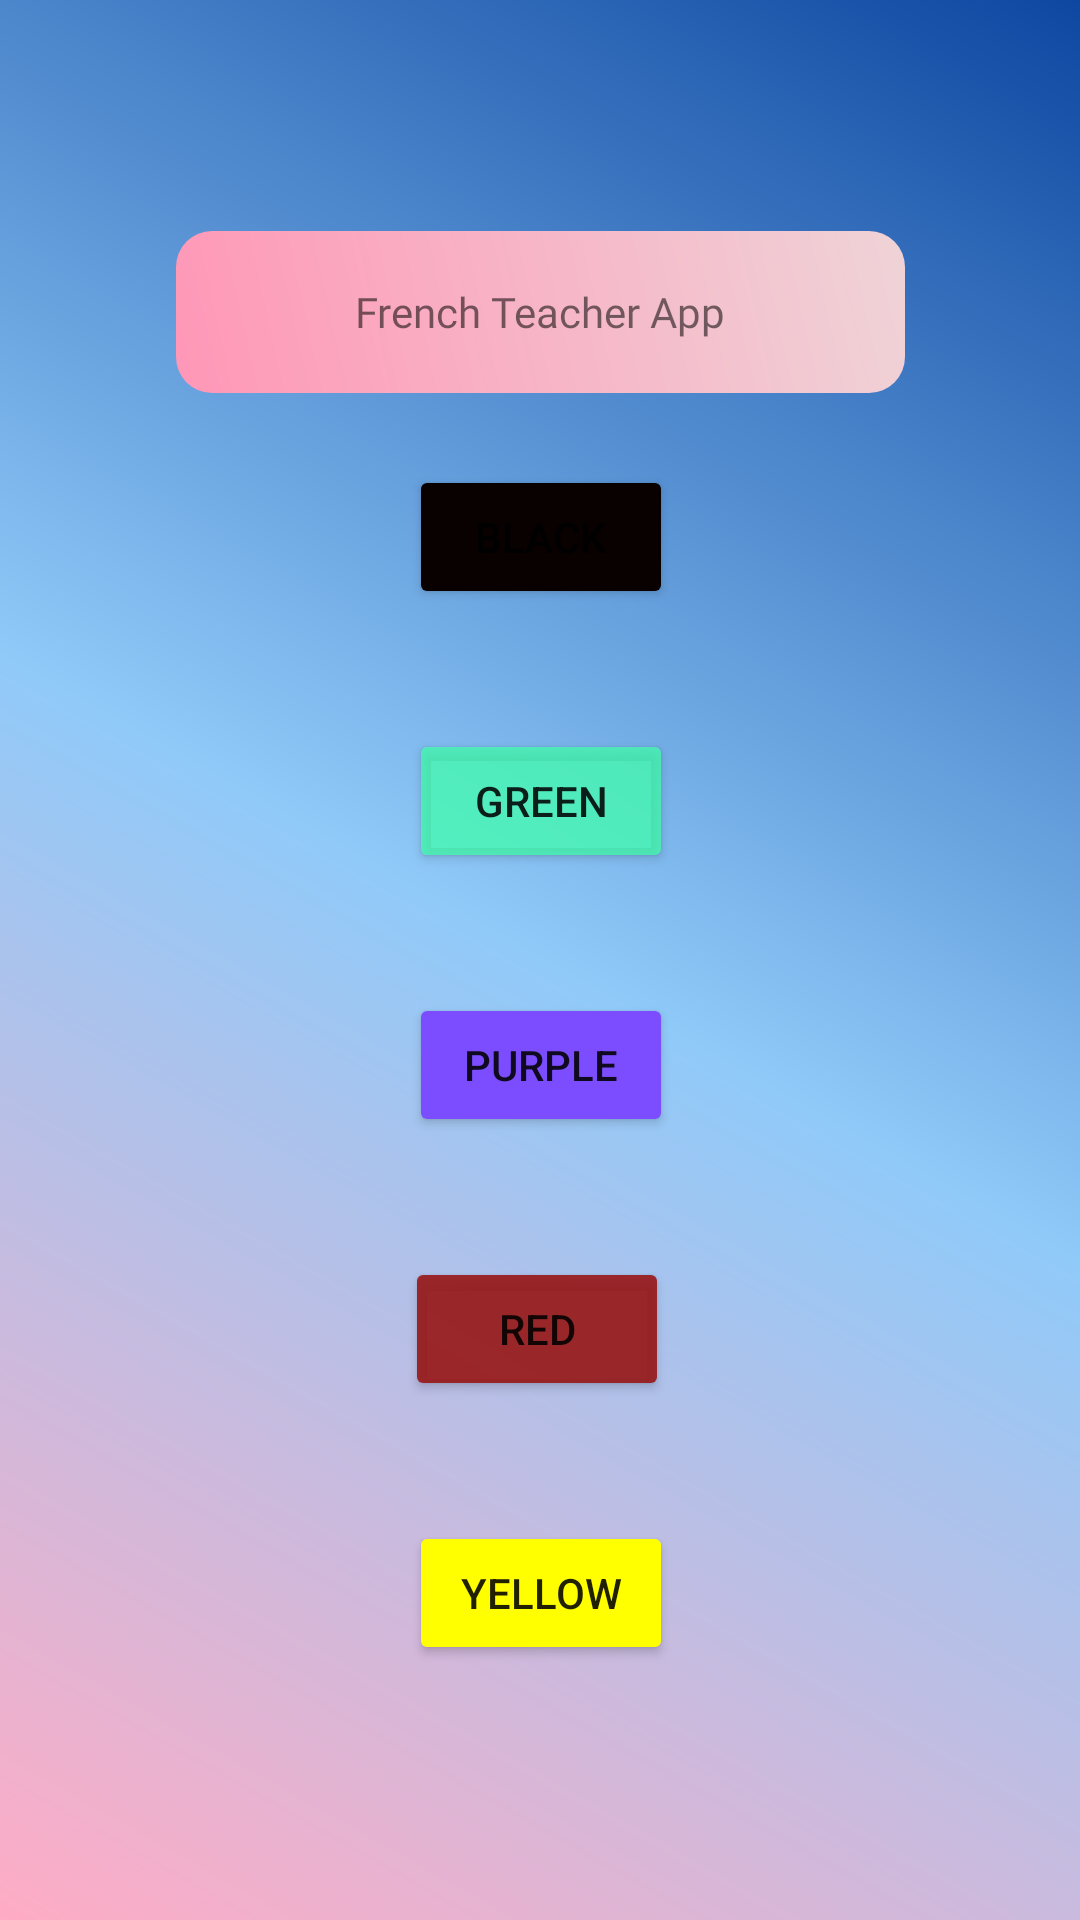

Reconstruct the res/layout file that produces this screen, plus the resources it refers to.
<!-- AndroidManifest.xml: application theme Theme.LuckyNumberApp -->
<!-- res/layout/activity_french_teacher.xml -->
<?xml version="1.0" encoding="utf-8"?>
<androidx.constraintlayout.widget.ConstraintLayout xmlns:android="http://schemas.android.com/apk/res/android"
    xmlns:app="http://schemas.android.com/apk/res-auto"
    xmlns:tools="http://schemas.android.com/tools"
    android:layout_width="match_parent"
    android:layout_height="match_parent"
    android:background="@drawable/my_gradient_background"
    android:onClick="sayTheColor"
    tools:context=".FrenchTeacher">

    <TextView
        android:id="@+id/textView"
        android:layout_width="243dp"
        android:layout_height="54dp"
        android:layout_marginTop="77dp"
        android:layout_marginBottom="56dp"
        android:background="@drawable/frame_tv"
        android:fontFamily="@font/prostone"
        android:gravity="center"
        android:text="French Teacher App"
        app:layout_constraintBottom_toTopOf="@+id/button2"
        app:layout_constraintEnd_toEndOf="parent"
        app:layout_constraintStart_toStartOf="parent"
        app:layout_constraintTop_toTopOf="parent" />

    <Button
        android:id="@+id/button2"
        android:layout_width="wrap_content"
        android:layout_height="wrap_content"
        android:layout_marginTop="24dp"
        android:backgroundTint="#090000"
        android:tag="black"
        android:text="black"
        android:onClick="sayTheColor"
        app:layout_constraintEnd_toEndOf="parent"
        app:layout_constraintHorizontal_bias="0.501"
        app:layout_constraintStart_toStartOf="parent"
        app:layout_constraintTop_toBottomOf="@+id/textView" />

    <Button
        android:id="@+id/button3"
        android:layout_width="wrap_content"
        android:layout_height="wrap_content"
        android:layout_marginTop="40dp"
        android:backgroundTint="#B940FFAC"
        android:onClick="sayTheColor"
        android:tag="green"
        android:text="green"
        app:layout_constraintEnd_toEndOf="parent"
        app:layout_constraintHorizontal_bias="0.501"
        app:layout_constraintStart_toStartOf="parent"
        app:layout_constraintTop_toBottomOf="@+id/button2" />

    <Button
        android:id="@+id/button4"
        android:layout_width="wrap_content"
        android:layout_height="wrap_content"
        android:layout_marginTop="40dp"
        android:backgroundTint="#7C4DFF"
        android:onClick="sayTheColor"
        android:tag="purple"
        android:text="purple"
        app:layout_constraintEnd_toEndOf="parent"
        app:layout_constraintHorizontal_bias="0.501"
        app:layout_constraintStart_toStartOf="parent"
        app:layout_constraintTop_toBottomOf="@+id/button3" />

    <Button
        android:id="@+id/button5"
        android:layout_width="wrap_content"
        android:layout_height="wrap_content"
        android:layout_marginTop="40dp"
        android:backgroundTint="#E9981919"
        android:onClick="sayTheColor"
        android:tag="red"
        android:text="red"
        app:layout_constraintEnd_toEndOf="parent"
        app:layout_constraintHorizontal_bias="0.496"
        app:layout_constraintStart_toStartOf="parent"
        app:layout_constraintTop_toBottomOf="@+id/button4" />

    <Button
        android:id="@+id/button6"
        android:layout_width="wrap_content"
        android:layout_height="wrap_content"
        android:layout_marginTop="40dp"
        android:backgroundTint="#FFFF00"
        android:onClick="sayTheColor"
        android:tag="yellow"
        android:text="yellow"
        app:layout_constraintEnd_toEndOf="parent"
        app:layout_constraintHorizontal_bias="0.501"
        app:layout_constraintStart_toStartOf="parent"
        app:layout_constraintTop_toBottomOf="@+id/button5" />
</androidx.constraintlayout.widget.ConstraintLayout>
<!-- resources referenced by this layout -->
<resources>
  <!-- drawable frame_tv (drawable) -->
  <?xml version="1.0" encoding="utf-8"?>
  <shape xmlns:android="http://schemas.android.com/apk/res/android">
  <gradient
      android:angle="45"
      android:startColor="#ff97b7"
      android:endColor="#efd3d7"
  
      />
      <corners
          android:radius="12dp">
  
      </corners>
  
  </shape>
  <!-- drawable my_gradient_background (drawable) -->
  <?xml version="1.0" encoding="utf-8"?>
  <shape xmlns:android="http://schemas.android.com/apk/res/android">
  <gradient
      android:type="linear"
      android:angle="45"
      android:endColor="#0d47a1"
      android:centerColor="#90caf9"
      android:startColor="#ffacc5"
  
      />
  
  
  </shape>
  <style name="Theme.LuckyNumberApp" parent="Theme.MaterialComponents.DayNight.NoActionBar">
          
          <item name="colorPrimary">@color/purple_500</item>
          <item name="colorPrimaryVariant">@color/purple_700</item>
          <item name="colorOnPrimary">@color/white</item>
          
          <item name="colorSecondary">@color/teal_200</item>
          <item name="colorSecondaryVariant">@color/teal_700</item>
          <item name="colorOnSecondary">@color/black</item>
          
          <item name="android:statusBarColor">?attr/colorPrimaryVariant</item>
          
      </style>
  <!-- not gathered from this repository: default colours our renderer supplied (Android Studio template values) -->
  <color name="purple_500">#FF6200EE</color>
  <color name="purple_700">#FF3700B3</color>
  <color name="teal_200">#FF03DAC5</color>
  <color name="teal_700">#FF018786</color>
  <color name="black">#FF000000</color>
  <color name="white">#FFFFFFFF</color>
</resources>
